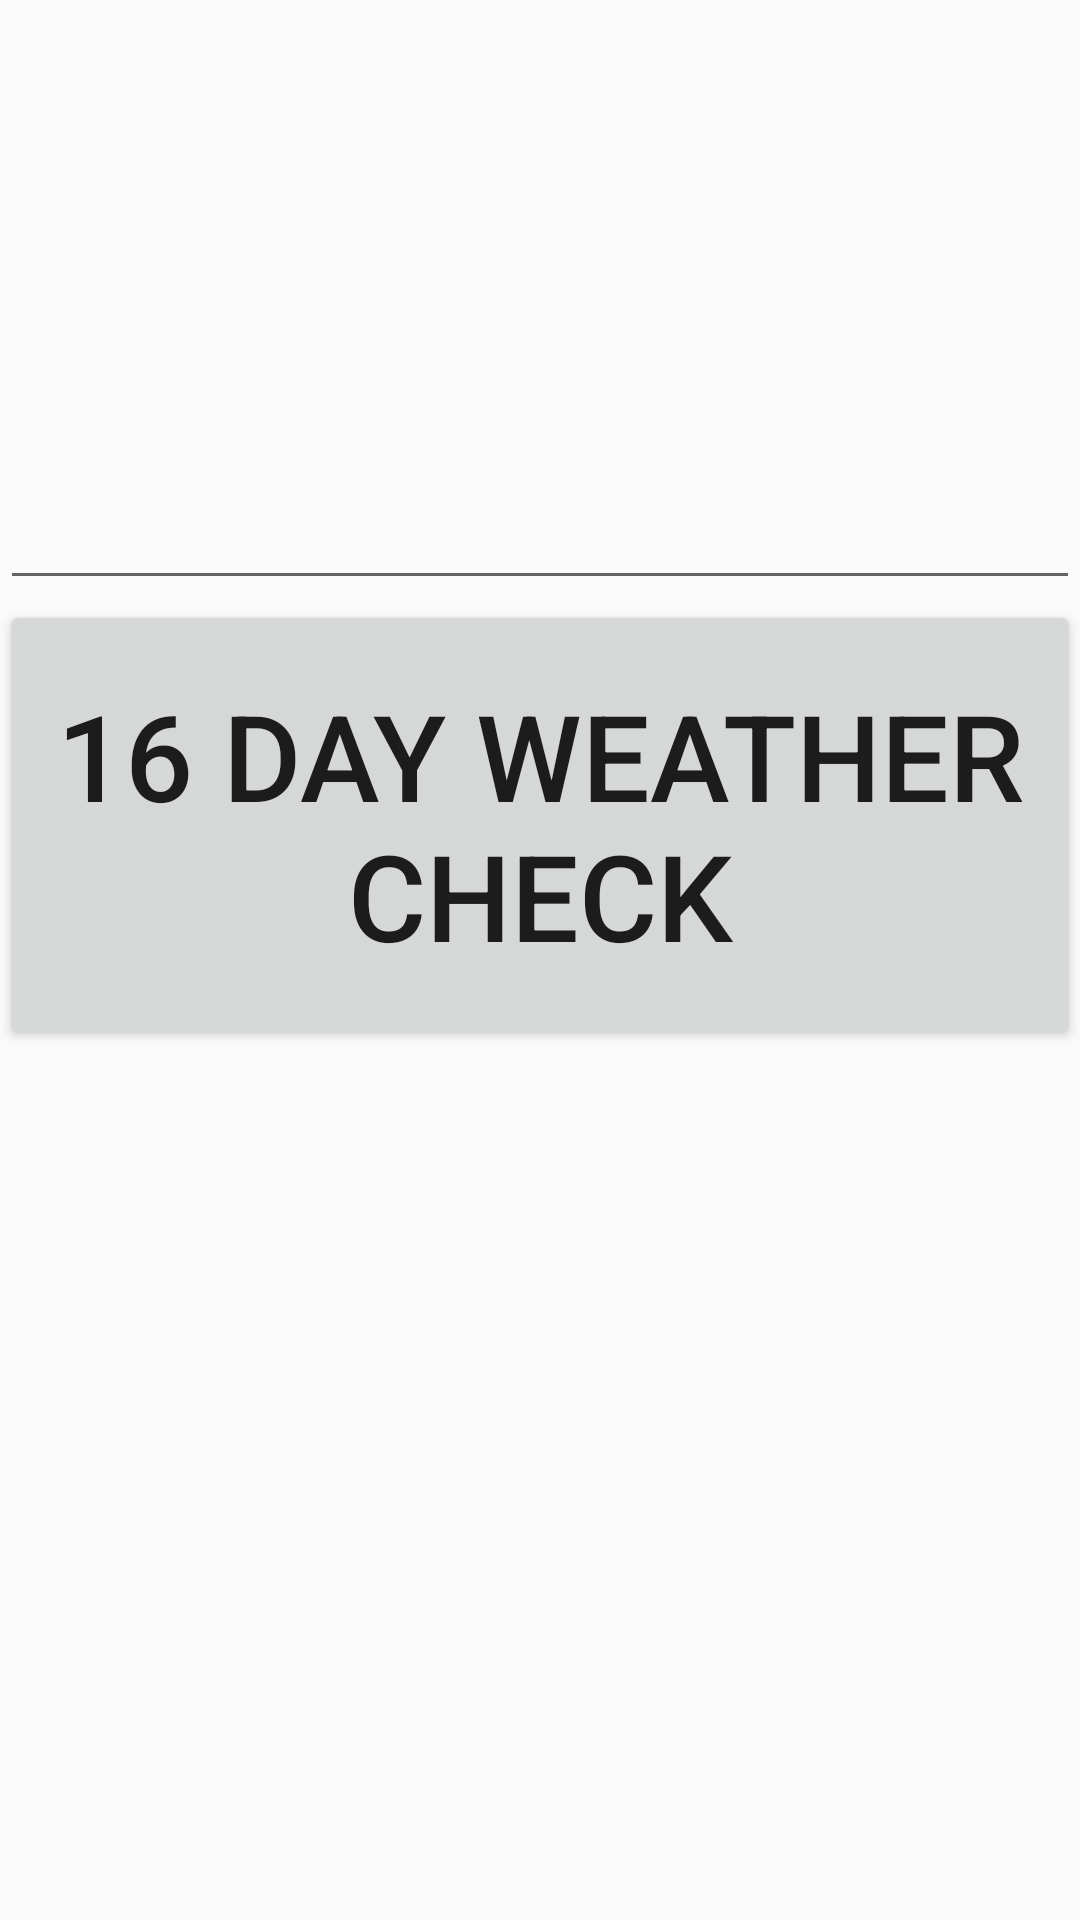

Here is an Android app screen rendered from its layout file. Give the layout XML and the strings, colors and styles it references.
<!-- AndroidManifest.xml: application theme AppTheme -->
<!-- res/layout/city_check.xml -->
<?xml version="1.0" encoding="utf-8"?>
<LinearLayout xmlns:android="http://schemas.android.com/apk/res/android"
    android:orientation="vertical" android:layout_width="match_parent"
    android:layout_height="match_parent">

    <EditText
        android:layout_marginTop="100dp"
        android:layout_gravity="center_horizontal"
        android:id="@+id/CityCheckName"
        android:layout_width="match_parent"
        android:layout_height="100dp"
        android:textSize="25dp"/>

    <Button
        android:layout_gravity="center"
        android:id="@+id/SixTeenDayCheckButton"
        android:layout_width="match_parent"
        android:layout_height="150dp"
        android:text="16 day Weather Check"
        android:textSize="40sp"/>



</LinearLayout>
<!-- resources referenced by this layout -->
<resources>
  <style name="AppTheme" parent="Theme.AppCompat.Light.DarkActionBar">
          
          <item name="colorPrimary">@color/sunshine_blue</item>
          <item name="colorPrimaryDark">@color/my_weather_dark_blue</item>
      </style>
  <color name="sunshine_blue">#ff1ca8f4</color>
  <color name="my_weather_dark_blue">#0288D1</color>
</resources>
